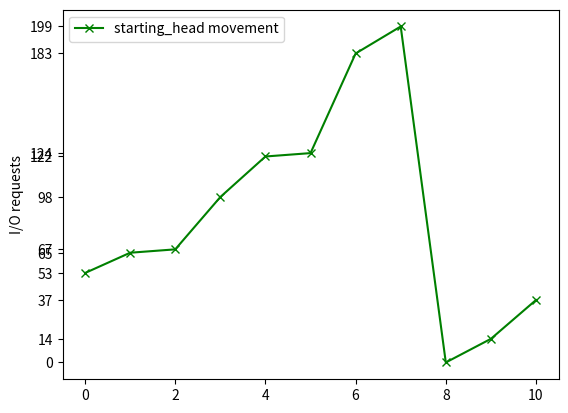

Generate this figure with matplotlib:
import matplotlib.pyplot as matlab_plot
import functools
import random
def bubbleSort(q,length):
    for a in range(0,length-1):
        least = q[a]
        l = a
        for b in range(a+1,length):
            if(least > q[b]):
                least = q[b]
                l = b
        temp = q[l]
        q[l] = q[a]
        q[a] = temp
def CLOOK_disk(L,R,total_count,length,starting_head):
    get=0
    list_2 = []
    list_2.append(starting_head)
    j,i = total_count - 1,total_count + 1
    g,h=0,0
    while i < length + 1:
        list_2.append(R[g])
        g += 1
        i += 1
    list_2.append(199)
    list_2.append(0)
    while j > -1:
        list_2.append(L[j])
        j -= 1
        h += 1
    for a in range(0,len(list_2)):
        get=get+abs(starting_head-list_2[a])
        starting_head=list_2[a]
    print("Order of Scanning")
    print(list_2)
    print("Total Seek Time is " + str(get))
    print("Average Seek Time is " + str(get/float(length)))

    matlab_plot.plot(list_2[0:],marker='x',color='green',label='starting_head movement')
    matlab_plot.legend(loc='upper left')
    matlab_plot.ylabel('I/O requests')
    matlab_plot.yticks(list_2[0:],list_2[0:])
    matlab_plot.style.use('ggplot')
    matlab_plot.show()
def divide(q,length,starting_head):
    L = []
    R = []
    for a in range(0,length):
        if(q[a] > starting_head):
            break
    p,m = 0,length
    L.append(q[0])
    for matlab_plot in range(1,a):
        L.append(q[matlab_plot])
    k=a
    for x in range(k,length):
        R.append(q[x])
    L=L[::-1]
    CLOOK_disk(L,R,a,length,starting_head)
q=[]
list=[]
print("taking length of q = 8")
length=8
print("Taking the queue aas : 98,183,37,122,14,124,65,67")
q=[98,183,37,122,14,124,65,67]
print("Taking starting starting_head as 53")
starting_head=53
print(q)
bubbleSort(q,length)
divide(q,length,starting_head)
